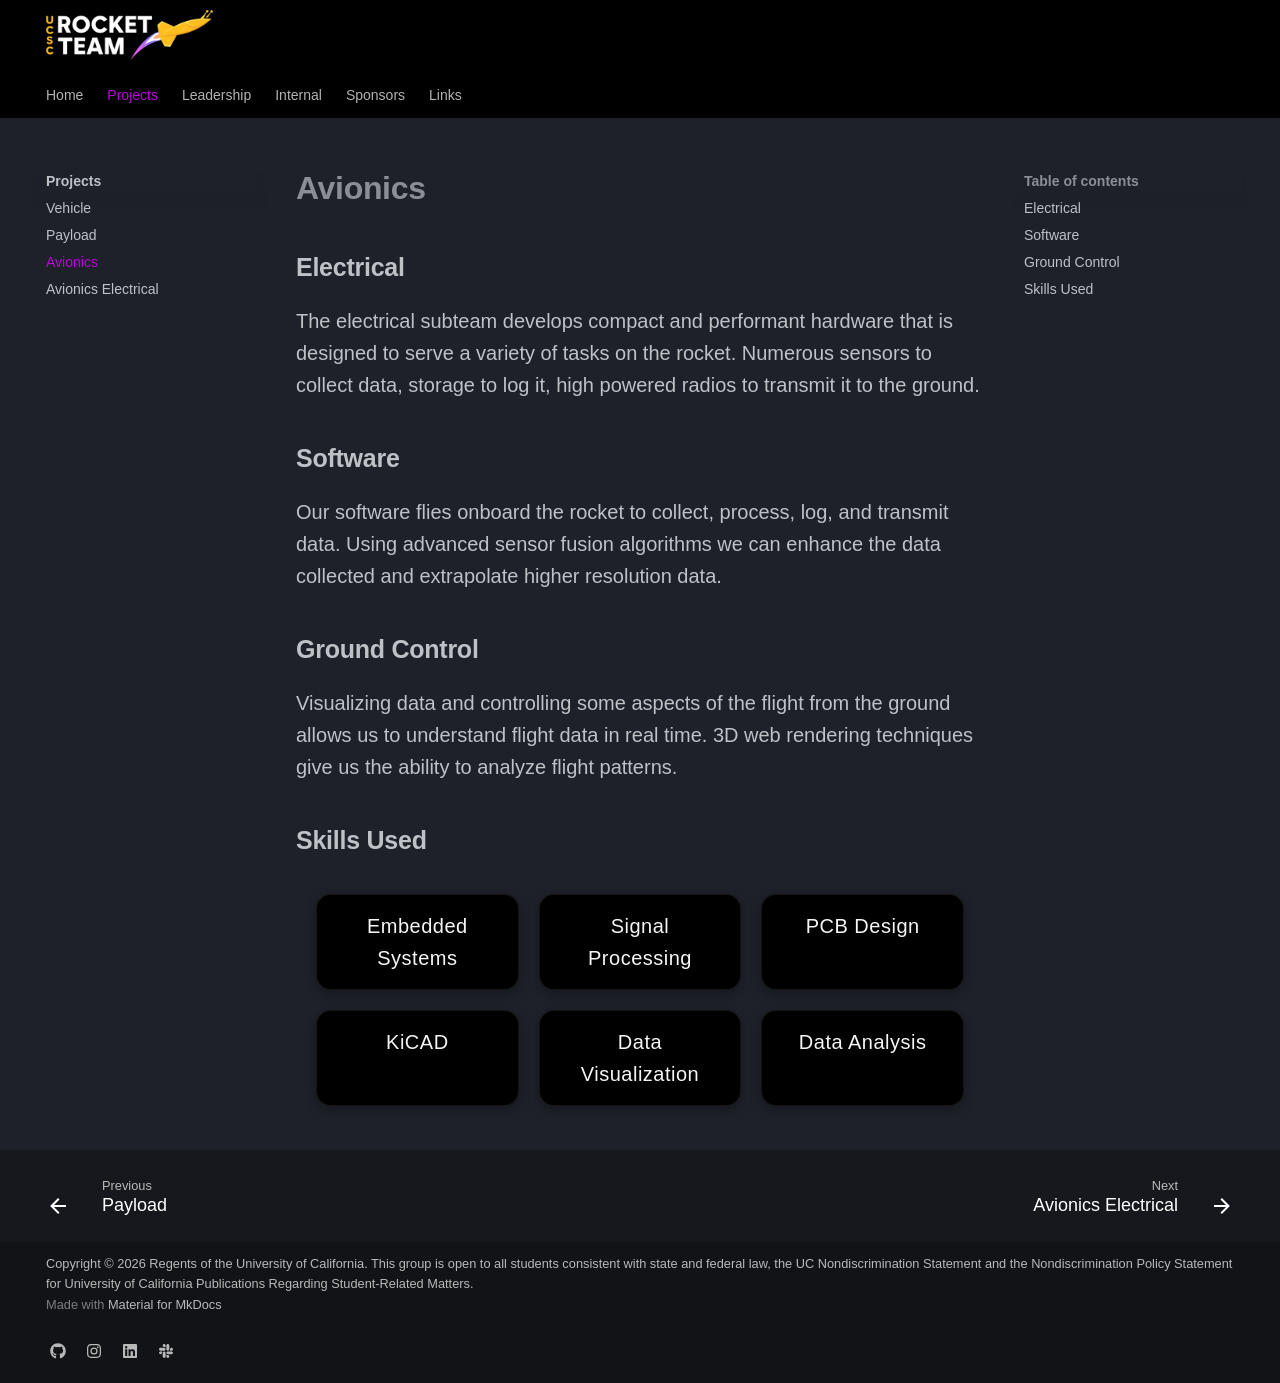

repository: UCSCRocketry/rocket-site · page: projects/avionics/index.html · generator: mkdocs

# Avionics

## Electrical

The electrical subteam develops compact and performant hardware that is designed
to serve a variety of tasks on the rocket. Numerous sensors to collect data,
storage to log it, high powered radios to transmit it to the ground.

## Software

Our software flies onboard the rocket to collect, process, log, and transmit
data. Using advanced sensor fusion algorithms we can enhance the data collected
and extrapolate higher resolution data.

## Ground Control

Visualizing data and controlling some aspects of the flight from the ground
allows us to understand flight data in real time. 3D web rendering techniques
give us the ability to analyze flight patterns.

## Skills Used

<div class='skills-grid'>
    <p>Embedded Systems</p>
    <p>Signal Processing</p>
    <p>PCB Design</p>
    <p>KiCAD</p>
    <p>Data Visualization</p>
    <p>Data Analysis</p>
</div>
